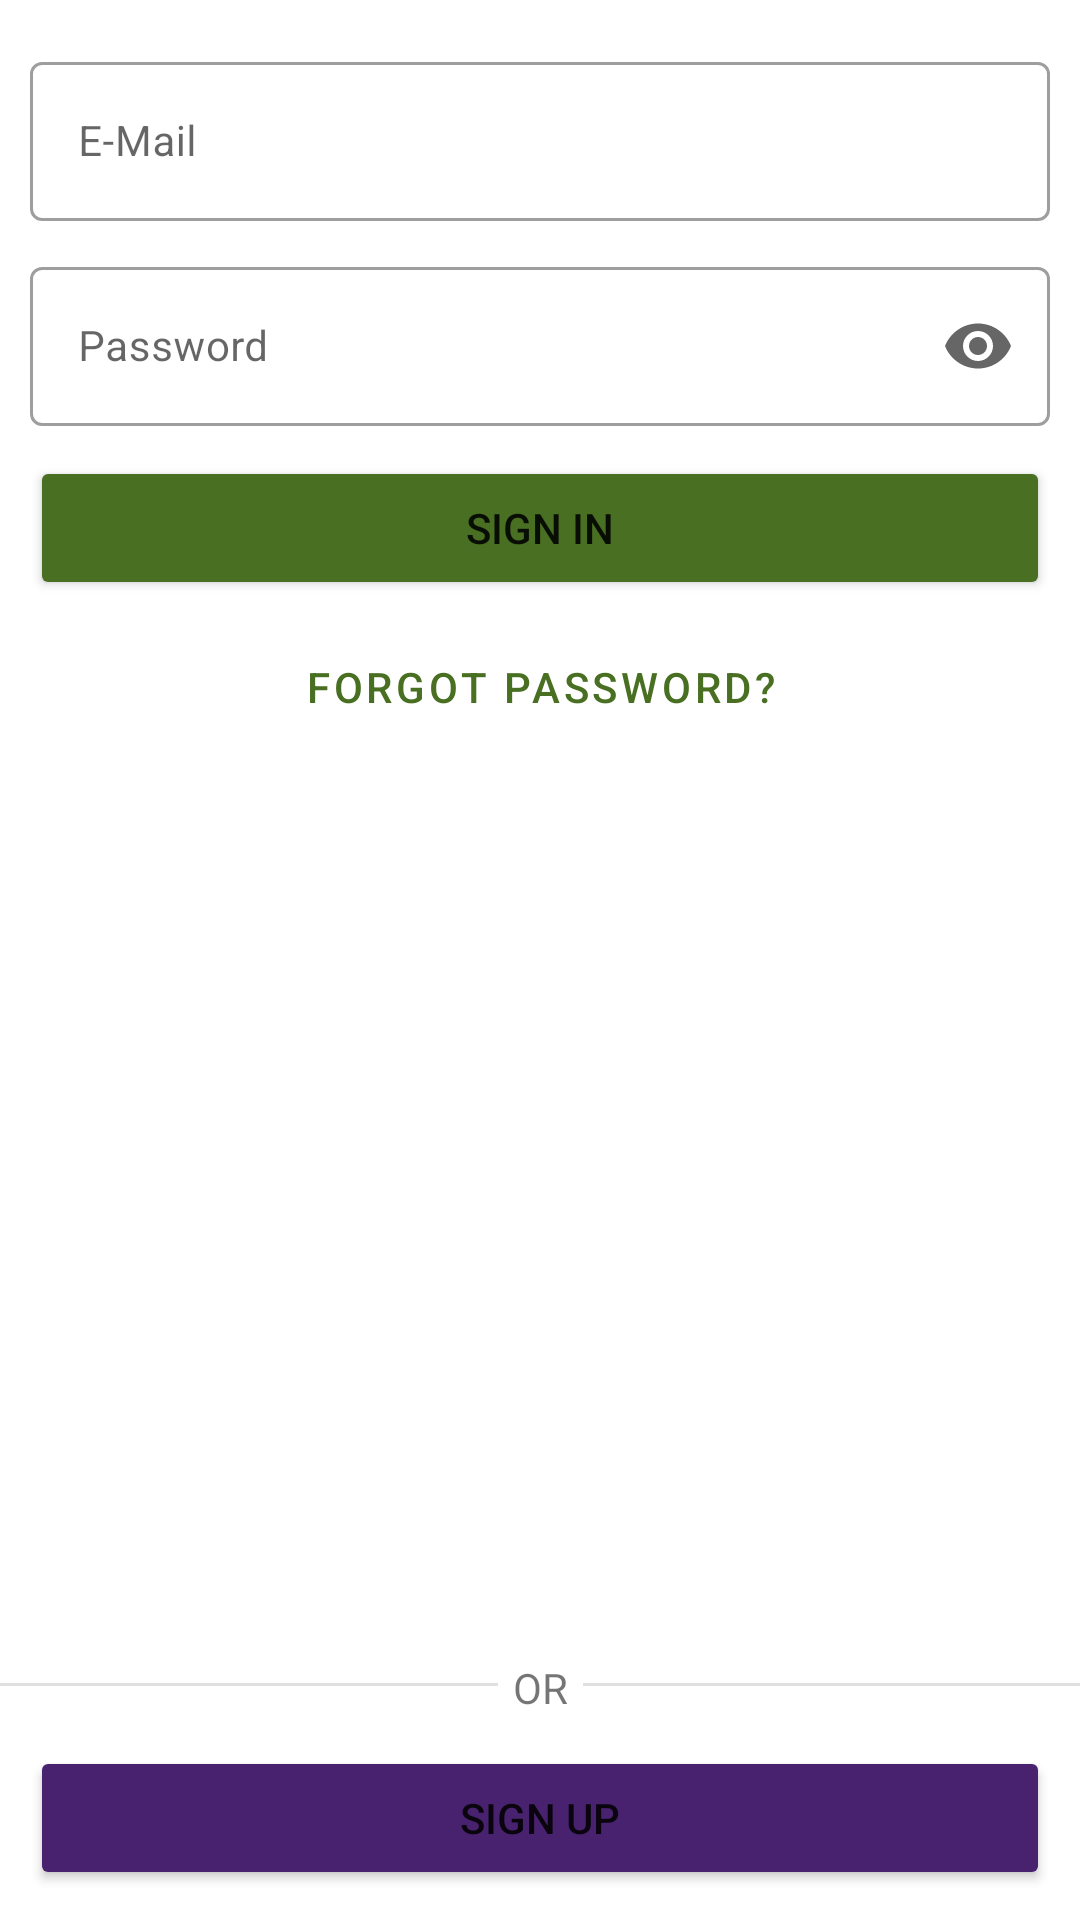

Reconstruct the res/layout file that produces this screen, plus the resources it refers to.
<!-- AndroidManifest.xml: application theme Theme.Ackerschlagkartei -->
<!-- res/layout/fragment_sign_in.xml -->
<?xml version="1.0" encoding="utf-8"?>
<androidx.constraintlayout.widget.ConstraintLayout xmlns:android="http://schemas.android.com/apk/res/android"
    xmlns:app="http://schemas.android.com/apk/res-auto"
    xmlns:tools="http://schemas.android.com/tools"
    android:layout_width="match_parent"
    android:layout_height="match_parent"
    tools:context=".ui.views.fragments.SignInFragment">

    <ProgressBar
        android:id="@+id/pb_sign_in_loading"
        style="?android:attr/progressBarStyleHorizontal"
        android:layout_width="0dp"
        android:layout_height="wrap_content"
        android:layout_marginTop="-7dp"
        android:indeterminate="true"
        android:visibility="invisible"
        app:layout_constraintBottom_toTopOf="@+id/et_email_layout"
        app:layout_constraintEnd_toEndOf="parent"
        app:layout_constraintStart_toStartOf="parent"
        app:layout_constraintTop_toTopOf="parent" />

    <com.google.android.material.textfield.TextInputLayout
        android:id="@+id/et_email_layout"
        style="@style/Widget.MaterialComponents.TextInputLayout.OutlinedBox"
        android:layout_width="match_parent"
        android:layout_height="wrap_content"
        android:layout_marginHorizontal="10dp"
        android:layout_marginStart="10dp"
        android:layout_marginTop="6dp"
        android:layout_marginEnd="10dp"
        android:hint="@string/et_email_hint"
        app:layout_constraintEnd_toEndOf="parent"
        app:layout_constraintStart_toStartOf="parent"
        app:layout_constraintTop_toBottomOf="@+id/pb_sign_in_loading"
        app:startIconDrawable="@drawable/ic_baseline_email_24">

        <com.google.android.material.textfield.TextInputEditText
            android:id="@+id/et_sign_in_email"
            android:layout_width="match_parent"
            android:layout_height="wrap_content"
            android:inputType="textEmailAddress"
            android:textSize="14sp" />

    </com.google.android.material.textfield.TextInputLayout>

    <com.google.android.material.textfield.TextInputLayout
        android:id="@+id/et_password_layout"
        style="@style/Widget.MaterialComponents.TextInputLayout.OutlinedBox"
        android:layout_width="match_parent"
        android:layout_height="wrap_content"
        android:layout_marginHorizontal="10dp"
        android:layout_marginStart="10dp"
        android:layout_marginTop="10dp"
        android:layout_marginEnd="10dp"
        android:hint="@string/et_password_hint"
        app:endIconMode="password_toggle"
        app:startIconDrawable="@drawable/ic_baseline_lock_24"
        app:layout_constraintEnd_toEndOf="parent"
        app:layout_constraintStart_toStartOf="parent"
        app:layout_constraintTop_toBottomOf="@+id/et_email_layout">

        <com.google.android.material.textfield.TextInputEditText
            android:id="@+id/et_sign_in_password"
            android:layout_width="match_parent"
            android:layout_height="wrap_content"
            android:inputType="textPassword"
            android:textSize="14sp" />

    </com.google.android.material.textfield.TextInputLayout>

    <Button
        android:id="@+id/btn_sign_out"
        android:layout_width="match_parent"
        android:layout_height="wrap_content"
        android:layout_margin="10dp"
        android:layout_marginStart="10dp"
        android:layout_marginTop="10dp"
        android:layout_marginEnd="10dp"
        android:backgroundTint="@color/primary"
        android:text="@string/btn_sign_in_text"
        android:textSize="14sp"
        app:layout_constraintEnd_toEndOf="parent"
        app:layout_constraintStart_toStartOf="parent"
        app:layout_constraintTop_toBottomOf="@+id/et_password_layout" />

    <Button
        android:id="@+id/btn_open_password_reset"
        style="@style/Widget.MaterialComponents.Button.TextButton"
        android:layout_width="match_parent"
        android:layout_height="wrap_content"
        android:layout_marginStart="10dp"
        android:layout_marginTop="5dp"
        android:layout_marginEnd="10dp"
        android:text="@string/btn_open_password_reset_text"
        app:layout_constraintEnd_toEndOf="parent"
        app:layout_constraintStart_toStartOf="parent"
        app:layout_constraintTop_toBottomOf="@id/btn_sign_out" />

    <TextView
        android:id="@+id/or_divider"
        android:layout_width="wrap_content"
        android:layout_height="wrap_content"
        android:layout_marginBottom="10dp"
        android:text="@string/lb_divider_text"
        android:textAlignment="center"
        android:textAllCaps="true"
        android:textSize="14sp"
        app:layout_constraintBottom_toTopOf="@+id/btn_open_sign_up"
        app:layout_constraintEnd_toEndOf="parent"
        app:layout_constraintStart_toStartOf="parent" />

    <Button
        android:id="@+id/btn_open_sign_up"
        android:layout_width="match_parent"
        android:layout_height="wrap_content"
        android:layout_marginHorizontal="10dp"
        android:layout_marginBottom="10dp"
        android:backgroundTint="@color/secondary"
        android:text="@string/btn_open_sign_up_text"
        android:textSize="14sp"
        app:layout_constraintBottom_toBottomOf="parent"
        tools:layout_editor_absoluteX="10dp" />

    <View
        android:id="@+id/divider"
        android:layout_width="0dp"
        android:layout_height="1dp"
        android:layout_marginEnd="5dp"
        android:layout_marginBottom="20dp"
        android:background="?android:attr/listDivider"
        app:layout_constraintBottom_toTopOf="@+id/btn_open_sign_up"
        app:layout_constraintEnd_toStartOf="@+id/or_divider"
        app:layout_constraintStart_toStartOf="parent" />

    <View
        android:id="@+id/divider2"
        android:layout_width="0dp"
        android:layout_height="1dp"
        android:layout_marginStart="5dp"
        android:layout_marginBottom="20dp"
        android:background="?android:attr/listDivider"
        app:layout_constraintBottom_toTopOf="@+id/btn_open_sign_up"
        app:layout_constraintEnd_toEndOf="parent"
        app:layout_constraintStart_toEndOf="@+id/or_divider" />

</androidx.constraintlayout.widget.ConstraintLayout>
<!-- resources referenced by this layout -->
<resources>
  <color name="primary">#496f22</color>
  <color name="secondary">#49226f</color>
  <string name="btn_open_password_reset_text">Forgot Password?</string>
  <string name="btn_open_sign_up_text">Sign up</string>
  <string name="btn_sign_in_text">Sign in</string>
  <string name="et_email_hint">E-Mail</string>
  <string name="et_password_hint">Password</string>
  <string name="lb_divider_text">OR</string>
  <style name="Theme.Ackerschlagkartei" parent="Theme.MaterialComponents.DayNight.DarkActionBar">
          
          <item name="colorPrimary">@color/primary</item>
          <item name="colorPrimaryVariant">@color/primary</item>
          <item name="colorOnPrimary">@color/white</item>
          
          <item name="colorSecondary">@color/secondary</item>
          <item name="colorSecondaryVariant">@color/secondary</item>
          <item name="colorOnSecondary">@color/black</item>
          
          <item name="android:statusBarColor" tools:targetApi="l">?attr/colorPrimaryVariant</item>
          
      </style>
  <color name="white">#FFFFFFFF</color>
  <color name="black">#FF000000</color>
</resources>
